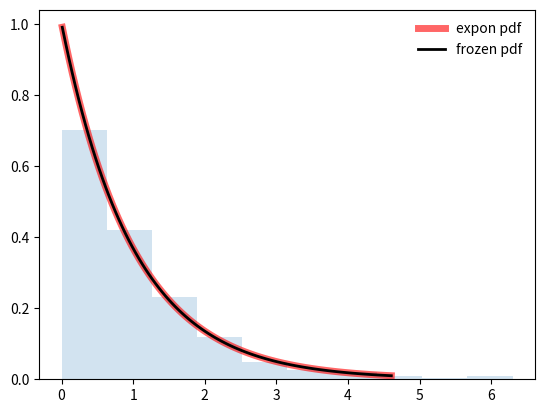

Here is the Python script that generated this plot:
#!/usr/bin/python
# -*- coding: utf-8 -*-

from scipy.stats import expon
import matplotlib.pyplot as plt
import numpy as np

fig, ax = plt.subplots(1, 1)

#Calculate a few first moments:

mean, var, skew, kurt = expon.stats(moments='mvsk')

#Display the probability density function (pdf):

x = np.linspace(expon.ppf(0.01),
                expon.ppf(0.99), 100)
ax.plot(x, expon.pdf(x),
       'r-', lw=5, alpha=0.6, label='expon pdf')

#Alternatively, the distribution object can be called (as a function) to fix the shape, location and scale parameters. This returns a “frozen” RV object holding the given parameters fixed.

#Freeze the distribution and display the frozen pdf:

rv = expon()
ax.plot(x, rv.pdf(x), 'k-', lw=2, label='frozen pdf')

# Check accuracy of cdf and ppf:

vals = expon.ppf([0.001, 0.5, 0.999])
np.allclose([0.001, 0.5, 0.999], expon.cdf(vals))

# Generate random numbers:

r = expon.rvs(size=1000)

ax.hist(r, density=True, histtype='stepfilled', alpha=0.2)
ax.legend(loc='best', frameon=False)
plt.show()
